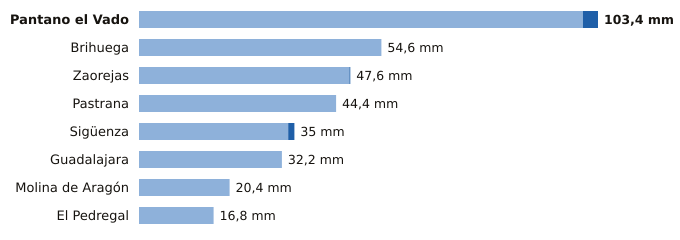

Source data for this figure (header and first rows):
estacion, provincia, indicativo, mm_6_dias_anteriores, mm_hoy, mm_7_dias, horas_de_hoy
Pantano el Vado, Guadalajara, 3103, 100.0, 3.4, 103.4, 12
Brihuega, Guadalajara, 3209Y, 54.6, 0.0, 54.6, 12
Zaorejas, Guadalajara, 3021Y, 47.4, 0.2, 47.6, 10
Pastrana, Guadalajara, 3085Y, 44.4, 0.0, 44.4, 10
Sigüenza, Guadalajara, 3130C, 33.6, 1.4, 35.0, 12
Guadalajara, Guadalajara, 3168D, 32.2, 0.0, 32.2, 12
Molina de Aragón, Guadalajara, 3013, 20.4, 0.0, 20.4, 12
El Pedregal, Guadalajara, 9377Y, 16.8, 0.0, 16.8, 9
